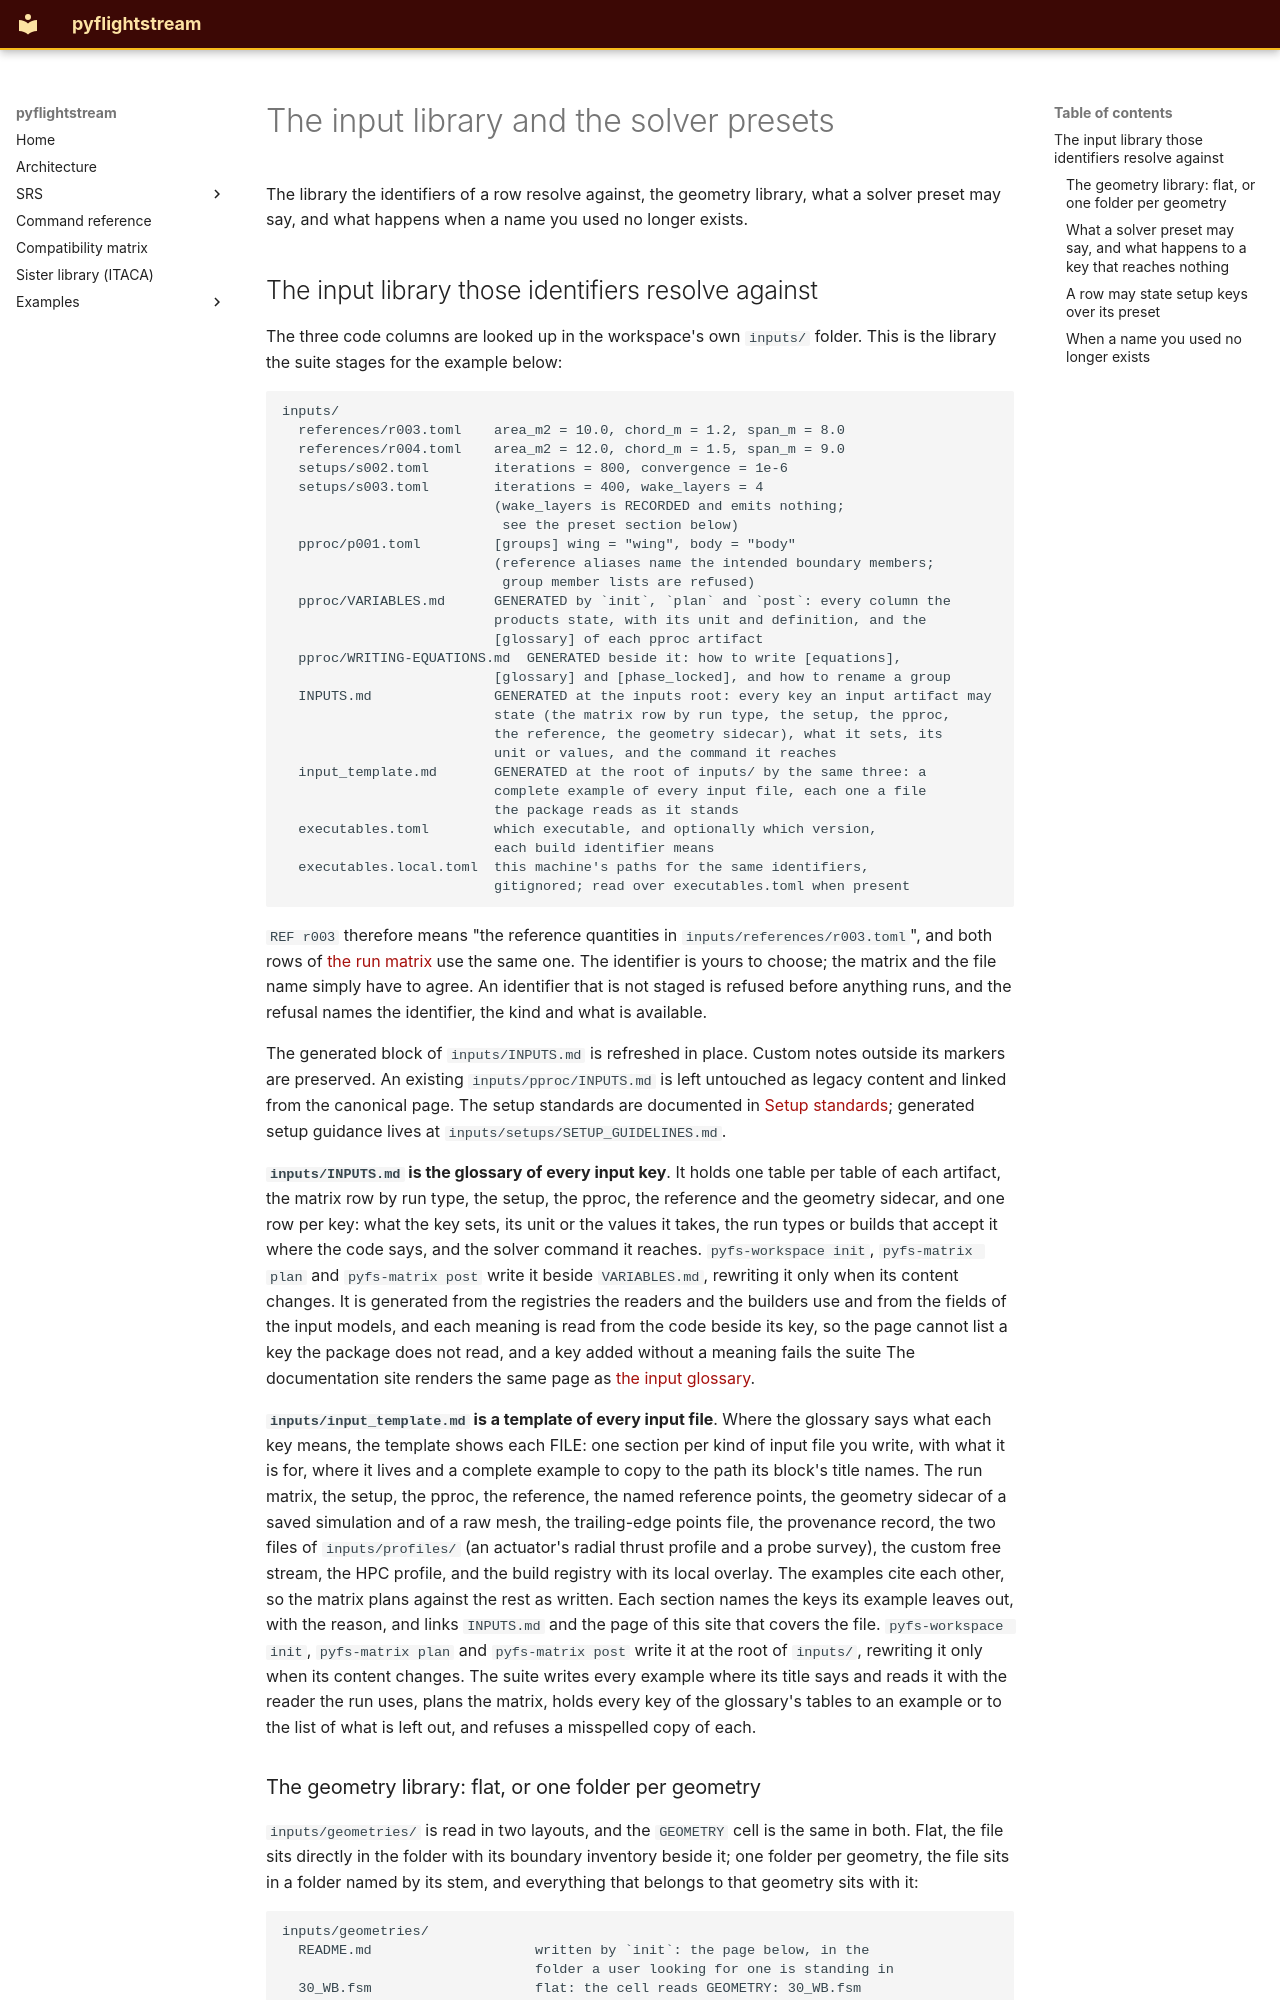

repository: nevesgeovana/pyflightstream · page: workflow-input-library/index.html · generator: mkdocs

# The input library and the solver presets

The library the identifiers of a row resolve against, the geometry library, what a solver preset may say, and what happens when a name you used no longer exists.

## The input library those identifiers resolve against

The three code columns are looked up in the workspace's own `inputs/`
folder. This is the library the suite stages for the example below:

```text
inputs/
  references/r003.toml    area_m2 = 10.0, chord_m = 1.2, span_m = 8.0
  references/r004.toml    area_m2 = 12.0, chord_m = 1.5, span_m = 9.0
  setups/s002.toml        iterations = 800, convergence = 1e-6
  setups/s003.toml        iterations = 400, wake_layers = 4
                          (wake_layers is RECORDED and emits nothing;
                           see the preset section below)
  pproc/p001.toml         [groups] wing = "wing", body = "body"
                          (reference aliases name the intended boundary members;
                           group member lists are refused)
  pproc/VARIABLES.md      GENERATED by `init`, `plan` and `post`: every column the
                          products state, with its unit and definition, and the
                          [glossary] of each pproc artifact
  pproc/WRITING-EQUATIONS.md  GENERATED beside it: how to write [equations],
                          [glossary] and [phase_locked], and how to rename a group
  INPUTS.md               GENERATED at the inputs root: every key an input artifact may
                          state (the matrix row by run type, the setup, the pproc,
                          the reference, the geometry sidecar), what it sets, its
                          unit or values, and the command it reaches
  input_template.md       GENERATED at the root of inputs/ by the same three: a
                          complete example of every input file, each one a file
                          the package reads as it stands
  executables.toml        which executable, and optionally which version,
                          each build identifier means
  executables.local.toml  this machine's paths for the same identifiers,
                          gitignored; read over executables.toml when present
```

`REF r003` therefore means "the reference quantities in
`inputs/references/r003.toml`", and both rows of [the run matrix](workflow-run-matrix.md#what-a-run-matrix-is) use
the same one. The identifier is yours to choose; the matrix and the
file name simply have to agree. An identifier that is not staged is
refused before anything runs, and the refusal names the identifier, the
kind and what is available.

The generated block of `inputs/INPUTS.md` is refreshed in place. Custom notes
outside its markers are preserved. An existing `inputs/pproc/INPUTS.md` is
left untouched as legacy content and linked from the canonical page. The setup
standards are documented in [Setup standards](setup-standards.md); generated
setup guidance lives at `inputs/setups/SETUP_GUIDELINES.md`.

**`inputs/INPUTS.md` is the glossary of every input key**. It holds one table per table of each artifact, the matrix row by
run type, the setup, the pproc, the reference and the geometry sidecar,
and one row per key: what the key sets, its unit or the values it takes,
the run types or builds that accept it where the code says, and the solver
command it reaches. `pyfs-workspace init`, `pyfs-matrix plan` and
`pyfs-matrix post` write it beside `VARIABLES.md`, rewriting it only when
its content changes. It is generated from the registries the readers and
the builders use and from the fields of the input models, and each meaning
is read from the code beside its key, so the page cannot list a key the
package does not read, and a key added without a meaning fails the suite
The documentation site renders the
same page as [the input glossary](inputs.md).

**`inputs/input_template.md` is a template of every input file**. Where the glossary says what each key means, the template shows
each FILE: one section per kind of input file you write, with what it is for,
where it lives and a complete example to copy to the path its block's title
names. The run matrix, the setup, the pproc, the reference, the named
reference points, the geometry sidecar of a saved simulation and of a raw
mesh, the trailing-edge points file, the provenance record, the two files of
`inputs/profiles/` (an actuator's radial thrust profile and a probe survey),
the custom free stream, the HPC profile, and the build registry with its
local overlay. The examples cite each other, so the matrix plans against the
rest as written. Each section names the keys its example leaves out, with the
reason, and links `INPUTS.md` and the page of this site that covers the
file. `pyfs-workspace init`, `pyfs-matrix plan` and `pyfs-matrix post` write
it at the root of `inputs/`, rewriting it only when its content changes. The
suite writes every example where its title says and reads it with the reader
the run uses, plans the matrix, holds every key of the glossary's tables to an
example or to the list of what is left out, and refuses a misspelled copy of
each.
